Photos from the image-classification dataset "CNN dataset" in the GitHub repository Syzoul/Chili-Detection-and-Classification-AI-Model. Its 3 classes are: defective chili, dry chili, normal chili.

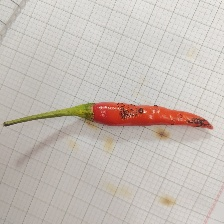
Label: defective chili

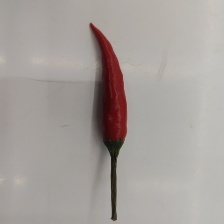
Label: normal chili

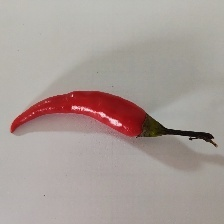
Label: normal chili

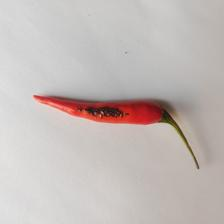
Label: defective chili

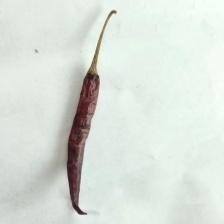
Label: dry chili

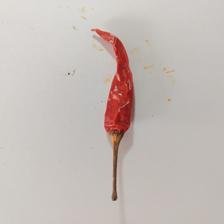
Label: dry chili
